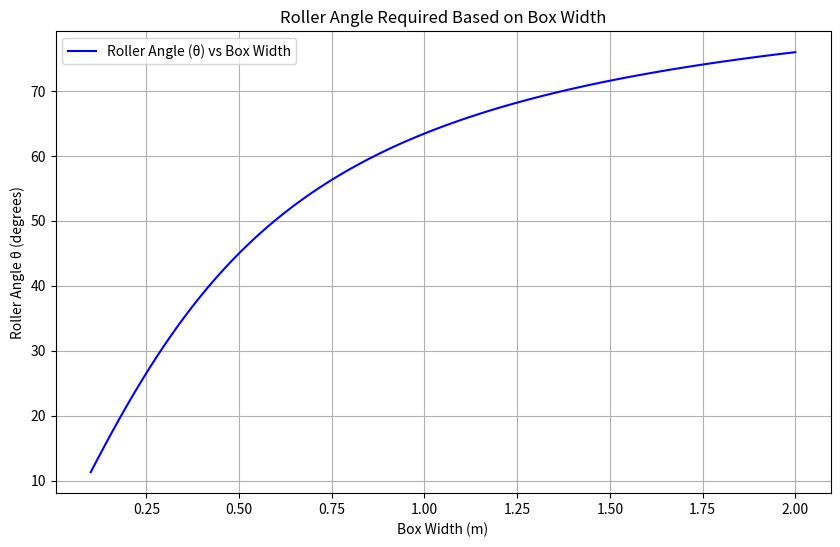
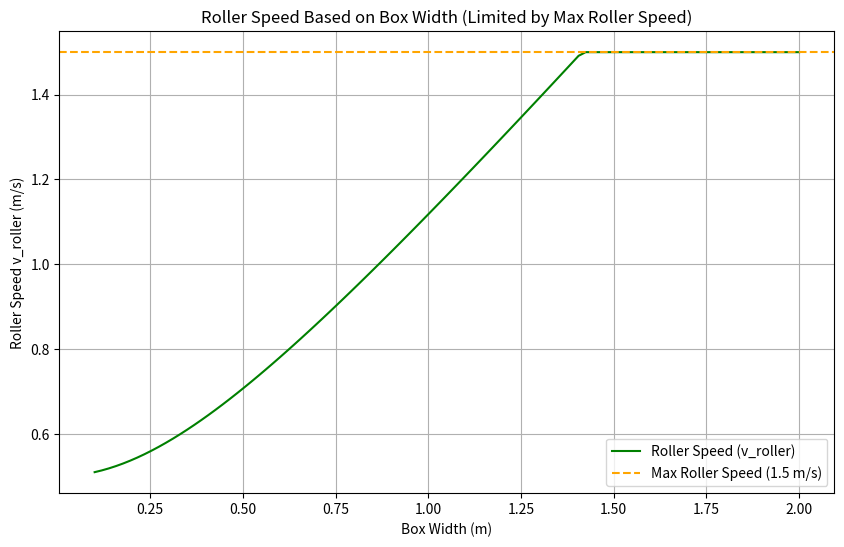

These figures' Python source, in order:
# Importing necessary libraries
import numpy as np
import matplotlib.pyplot as plt

# Define initial parameters
L_offset = 0.5  # Assumed offset length on conveyor 2 (in meters)
box_widths = np.linspace(0.1, 2.0, 100)  # Varying box widths from 0.1 m to 2.0 m
v_box = 0.5  # Box speed in m/s
v_roller_max = 1.5  # Max roller speed in m/s

# Step 1: Calculate roller angle based on box width
roller_angles = np.degrees(np.arctan(box_widths / L_offset))

# Step 2: Calculate roller speed based on roller angle (limit speed to max roller speed)
roller_speeds = np.minimum(v_box / np.cos(np.radians(roller_angles)), v_roller_max)

# Plotting Roller Angle vs Box Width
plt.figure(figsize=(10, 6))
plt.plot(box_widths, roller_angles, label='Roller Angle (θ) vs Box Width', color='blue')
plt.xlabel('Box Width (m)')
plt.ylabel('Roller Angle θ (degrees)')
plt.title('Roller Angle Required Based on Box Width')
plt.grid(True)
plt.legend()
plt.show()

# Plotting Roller Speed vs Box Width (using calculated angles)
plt.figure(figsize=(10, 6))
plt.plot(box_widths, roller_speeds, label='Roller Speed (v_roller)', color='green')
plt.axhline(v_roller_max, color='orange', linestyle='--', label='Max Roller Speed (1.5 m/s)')
plt.xlabel('Box Width (m)')
plt.ylabel('Roller Speed v_roller (m/s)')
plt.title('Roller Speed Based on Box Width (Limited by Max Roller Speed)')
plt.legend()
plt.grid(True)
plt.show()
